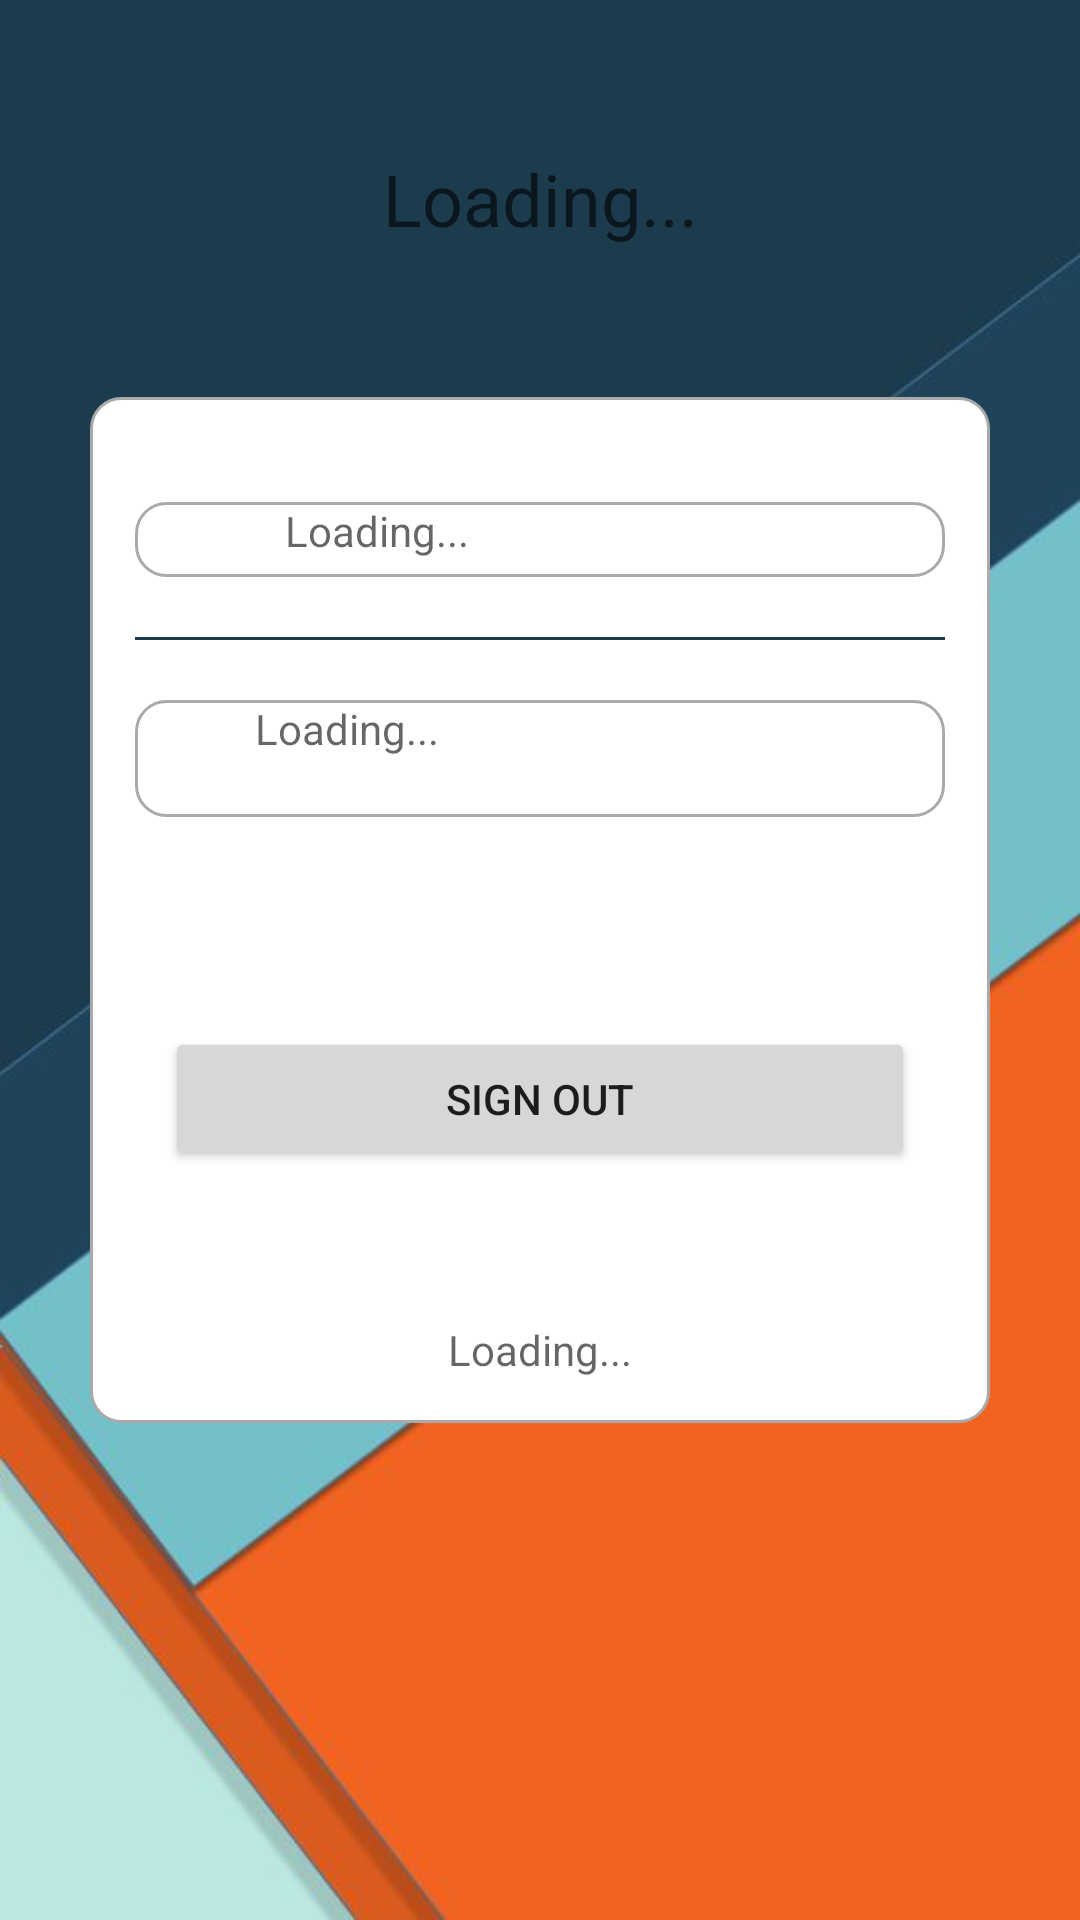

Reconstruct the res/layout file that produces this screen, plus the resources it refers to.
<!-- AndroidManifest.xml: application theme Theme.SignIn_SignUp_Profile -->
<!-- res/layout/activity_user_profile.xml -->
<?xml version="1.0" encoding="utf-8"?>
<ScrollView xmlns:android="http://schemas.android.com/apk/res/android"
    xmlns:app="http://schemas.android.com/apk/res-auto"
    xmlns:tools="http://schemas.android.com/tools"
    android:layout_width="match_parent"
    android:layout_height="match_parent"
    tools:context=".UserProfileActivity"
    android:background="@drawable/bg">

    <LinearLayout
        android:layout_width="match_parent"
        android:layout_height="wrap_content"
        android:orientation="vertical">

        <TextView
            android:layout_width="match_parent"
            android:layout_height="wrap_content"
            android:hint="Loading..."
            android:textAppearance="@style/TextAppearance.AppCompat.Headline"
            android:textColor="@color/white"
            android:textAlignment="center"
            android:layout_marginTop="50dp"
            android:id="@+id/textView_show_Welcome"/>
       <RelativeLayout
           android:layout_width="match_parent"
           android:layout_height="wrap_content"
           android:background="@drawable/border"
           android:padding="15dp"
           android:layout_marginTop="50dp"
           android:layout_marginStart="30dp"
           android:layout_marginEnd="30dp">

           <RelativeLayout
               android:layout_width="match_parent"
               android:layout_height="wrap_content"
               android:background="@drawable/border"
               android:id="@+id/RL_name"
               android:layout_marginTop="20dp"
               android:layout_marginBottom="20dp">

               <ImageView
                   android:layout_width="25dp"
                   android:layout_height="25dp"
                   android:id="@+id/ic_profile"
                   android:background="@drawable/ic_profile"/>
               <TextView
                   android:layout_width="match_parent"
                   android:layout_height="wrap_content"
                   android:hint="Loading..."
                   android:layout_marginStart="50dp"
                   android:layout_alignStart="@+id/ic_profile"
                   android:id="@+id/textView_show_name"/>
           </RelativeLayout>
           <View
               android:layout_width="match_parent"
               android:layout_height="1dp"
               android:background="@color/dark_blue"
               android:layout_below="@+id/RL_name"
               android:id="@+id/devicel_name"/>

           <RelativeLayout
               android:layout_width="match_parent"
               android:layout_height="wrap_content"
               android:background="@drawable/border"
               android:id="@+id/RL_email"
               android:layout_below="@+id/devicel_name"
               android:layout_marginTop="20dp"
               android:layout_marginBottom="20dp">

               <ImageView
                   android:layout_width="25dp"
                   android:layout_height="25dp"
                   android:id="@+id/ic_email"
                   android:background="@drawable/ic_email"/>

               <TextView
                   android:id="@+id/textView_show_email"
                   android:layout_width="match_parent"
                   android:layout_height="wrap_content"
                   android:layout_alignStart="@+id/ic_email"
                   android:layout_marginStart="40dp"
                   android:layout_marginBottom="20dp"
                   android:hint="Loading..." />
           </RelativeLayout>

           <Button
               android:id="@+id/button_signOut"
               android:layout_width="250dp"
               android:layout_height="wrap_content"
               android:layout_below="@+id/RL_email"
               android:layout_centerHorizontal="true"
               android:layout_marginTop="50dp"
               android:text="Sign out" />

           <TextView
               android:layout_width="match_parent"
               android:layout_height="wrap_content"
               android:layout_below="@+id/button_signOut"
               android:layout_marginTop="50dp"
               android:hint="Loading..."
               android:textAlignment="center"
               android:id="@+id/textView_show_register_date"/>

           <ProgressBar
               android:layout_width="wrap_content"
               android:layout_height="wrap_content"
               android:id="@+id/progressBar"
               android:layout_centerHorizontal="true"
               android:layout_centerVertical="true"
               style="?android:attr/progressBarStyleLarge"
               android:elevation="10dp"
               android:visibility="gone"/>

       </RelativeLayout>

    </LinearLayout>

</ScrollView>
<!-- resources referenced by this layout -->
<resources>
  <color name="dark_blue">#1C3B4D</color>
  <color name="white">#FFFFFFFF</color>
  <!-- drawable bg: jpg bitmap (drawable, 28772 bytes) -->
  <!-- drawable border (drawable) -->
  <?xml version="1.0" encoding="utf-8"?>
  <shape xmlns:android="http://schemas.android.com/apk/res/android">
  
      <solid android:color="#FFFFFF"/>
  
  
      <stroke android:width="1dp" android:color="#AAAAAA"/>
  
  
      <corners android:radius="10dp"/>
  </shape>
  <style name="Theme.SignIn_SignUp_Profile" parent="Theme.MaterialComponents.DayNight.DarkActionBar">
          
          <item name="colorPrimary">@color/light_orange</item>
          <item name="colorPrimaryVariant">@color/orange</item>
          <item name="colorOnPrimary">@color/white</item>
          
          <item name="colorSecondary">@color/teal_200</item>
          <item name="colorSecondaryVariant">@color/teal_700</item>
          <item name="colorOnSecondary">@color/black</item>
          
          <item name="android:statusBarColor" tools:targetApi="l">?attr/colorPrimaryVariant</item>
          
      </style>
  <color name="light_orange">#F16321</color>
  <color name="orange">#DB5B1E</color>
  <color name="teal_200">#FF03DAC5</color>
  <color name="teal_700">#FF018786</color>
  <color name="black">#FF000000</color>
</resources>
